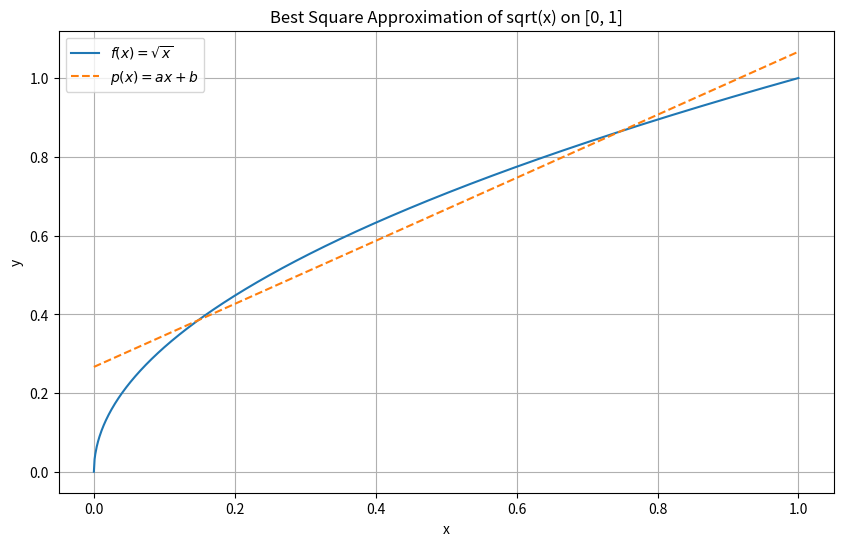

Generate this figure with matplotlib:
import numpy as np  
import matplotlib.pyplot as plt  
from scipy.optimize import minimize  
  
# 定义目标函数 f(x) = sqrt(x)  
def f(x):  
    return np.sqrt(x)  
  
# 定义逼近多项式 p(x) = ax + b  
def p(x, a, b):  
    return a * x + b  
  
# 定义平方误差函数  
def square_error(coeffs, x_values):  
    a, b = coeffs  
    return np.sum((f(x_values) - p(x_values, a, b)) ** 2)  
  
# 在 [0, 1] 区间内均匀采样一些点  
x_values = np.linspace(0, 1, 1000)  
  
# 使用 scipy 的 minimize 函数来找到最佳逼近多项式的系数  
initial_guess = [1, 1]  # 初始猜测值 for a and b  
result = minimize(square_error, initial_guess, args=(x_values,))  
a, b = result.x  
  
# 打印最佳系数  
print(f"Best coefficients: a = {a}, b = {b}")  
  
# 绘制对比图像  
plt.figure(figsize=(10, 6))  
plt.plot(x_values, f(x_values), label=r'$f(x) = \sqrt{x}$')  
plt.plot(x_values, p(x_values, a, b), label=r'$p(x) = ax + b$', linestyle='--')  
plt.xlabel('x')  
plt.ylabel('y')  
plt.title('Best Square Approximation of sqrt(x) on [0, 1]')  
plt.legend()  
plt.grid(True)  
plt.show()